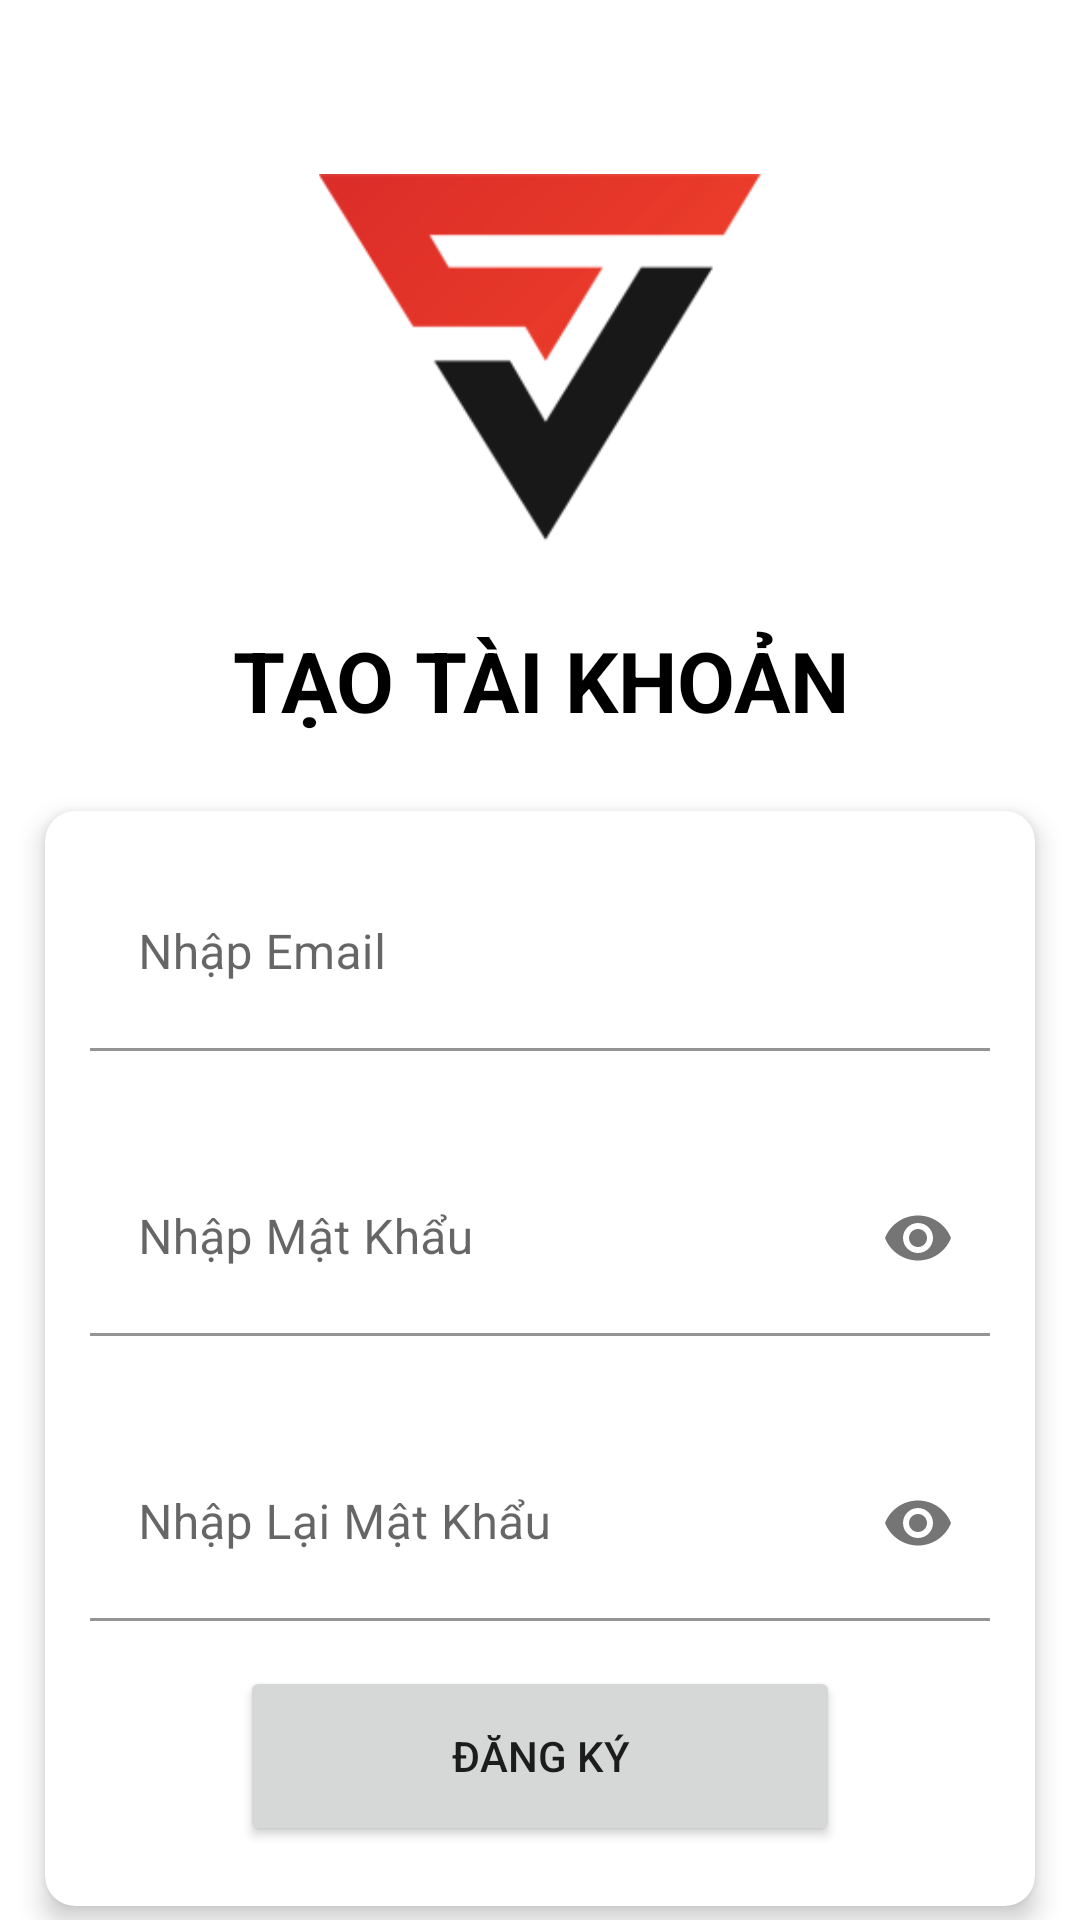

Here is an Android app screen rendered from its layout file. Give the layout XML and the strings, colors and styles it references.
<!-- AndroidManifest.xml: application theme AppTheme -->
<!-- res/layout/activity_sign_up.xml -->
<?xml version="1.0" encoding="utf-8"?>
<LinearLayout xmlns:android="http://schemas.android.com/apk/res/android"
    xmlns:app="http://schemas.android.com/apk/res-auto"
    android:orientation="vertical"
    android:layout_width="match_parent"
    android:layout_height="match_parent">
    <ImageView
        android:layout_width="32dp"
        android:layout_height="32dp"
        android:id="@+id/btn_back_to_login"
        app:layout_constraintStart_toStartOf="parent"
        app:layout_constraintTop_toTopOf="parent"
        android:src="@drawable/ic_arrow_back"
        android:layout_marginLeft="16sp"
        android:layout_marginTop="16sp"
        android:layout_marginStart="16sp" />
    <ImageView
        android:layout_width="160dp"
        android:layout_height="130dp"
        android:layout_gravity="center"
        android:layout_marginTop="10dp"
        android:layout_marginBottom="20dp"
        android:src="@drawable/logo_gearvn" />
    <TextView
        android:id="@+id/materialTextView"
        android:layout_width="match_parent"
        android:layout_height="wrap_content"
        android:layout_marginBottom="10dp"
        android:gravity="center"
        android:text="TẠO TÀI KHOẢN"
        android:textAllCaps="true"
        android:textColor="#000000"
        android:textSize="28sp"
        android:textStyle="bold"
        app:layout_constraintEnd_toEndOf="@+id/ImageView"
        app:layout_constraintStart_toStartOf="@id/ImageView"
        app:layout_constraintTop_toBottomOf="@+id/ImageView" />

    <androidx.cardview.widget.CardView
        app:cardElevation="5dp"
        app:cardCornerRadius="10dp"
        android:layout_margin="15dp"
        android:layout_width="match_parent"
        android:layout_height="365dp">

        <LinearLayout
            android:orientation="vertical"
            android:layout_width="match_parent"
            android:layout_height="wrap_content">

            <com.google.android.material.textfield.TextInputLayout
                android:layout_width="match_parent"
                android:layout_margin="15dp"
                android:background="@android:color/background_light"
                android:layout_height="65dp">
                <EditText
                    android:singleLine="true"
                    android:drawableRight="@drawable/ic_baseline_email_24"
                    android:background="@android:color/background_light"
                    android:hint="Nhập Email"
                    android:id="@+id/editEmail"
                    android:layout_width="match_parent"
                    android:layout_height="65dp" />
            </com.google.android.material.textfield.TextInputLayout>
            <com.google.android.material.textfield.TextInputLayout
                android:layout_width="match_parent"
                android:layout_margin="15dp"
                app:passwordToggleEnabled="true"
                android:background="@android:color/background_light"
                android:layout_height="65dp">
                <EditText
                    android:inputType="textPassword"
                    android:singleLine="true"
                    android:drawableRight="@drawable/ic_baseline_email_24"
                    android:background="@android:color/background_light"
                    android:hint="Nhập Mật Khẩu"
                    android:id="@+id/editmatkhau"
                    android:layout_width="match_parent"
                    android:layout_height="65dp" />
            </com.google.android.material.textfield.TextInputLayout>
            <com.google.android.material.textfield.TextInputLayout
                android:layout_width="match_parent"
                android:layout_margin="15dp"
                app:passwordToggleEnabled="true"
                android:background="@android:color/background_light"
                android:layout_height="65dp">
                <EditText
                    android:inputType="textPassword"
                    android:singleLine="true"
                    android:drawableRight="@drawable/ic_baseline_email_24"
                    android:background="@android:color/background_light"
                    android:hint="Nhập Lại Mật Khẩu"
                    android:id="@+id/editmatkhau_repeat"
                    android:layout_width="match_parent"
                    android:layout_height="65dp" />
            </com.google.android.material.textfield.TextInputLayout>
            <Button
                android:layout_marginBottom="8dp"
                android:elevation="8dp"
                android:id="@+id/btndangky"
                android:text="Đăng Ký"
                android:layout_gravity="center"
                android:layout_width="200dp"
                android:layout_height="60dp" />
        </LinearLayout>
    </androidx.cardview.widget.CardView>

    <LinearLayout
        android:layout_weight="1"
        android:layout_width="match_parent"
        android:layout_height="0dp" />

    <TextView
        android:textSize="18sp"
        android:layout_marginBottom="15dp"
        android:textColor="#EA0B0B"
        android:padding="5dp"
        android:gravity="center"
        android:text="Bạn đã có tài khoản ? Đăng Nhập"
        android:layout_width="match_parent"
        android:layout_height="wrap_content" />

</LinearLayout>
<!-- resources referenced by this layout -->
<resources>
  <!-- drawable logo_gearvn: png bitmap (drawable, 10461 bytes) -->
  <style name="AppTheme" parent="Theme.MaterialComponents.DayNight.NoActionBar">
          
          <item name="colorPrimary">@color/purple_500</item>
          <item name="colorPrimaryVariant">@color/purple_700</item>
          <item name="colorOnPrimary">@color/white</item>
          
          <item name="colorSecondary">@color/teal_200</item>
          <item name="colorSecondaryVariant">@color/teal_700</item>
          <item name="colorOnSecondary">@color/black</item>
          
          <item name="android:statusBarColor" tools:targetApi="l">?attr/colorPrimaryVariant</item>
          
      </style>
  <color name="purple_500">#ff0000</color>
  <color name="purple_700">#008000</color>
  <color name="white">#FFFFFFFF</color>
  <color name="teal_200">#008000</color>
  <color name="teal_700">#FF018786</color>
  <color name="black">#FF000000</color>
</resources>
